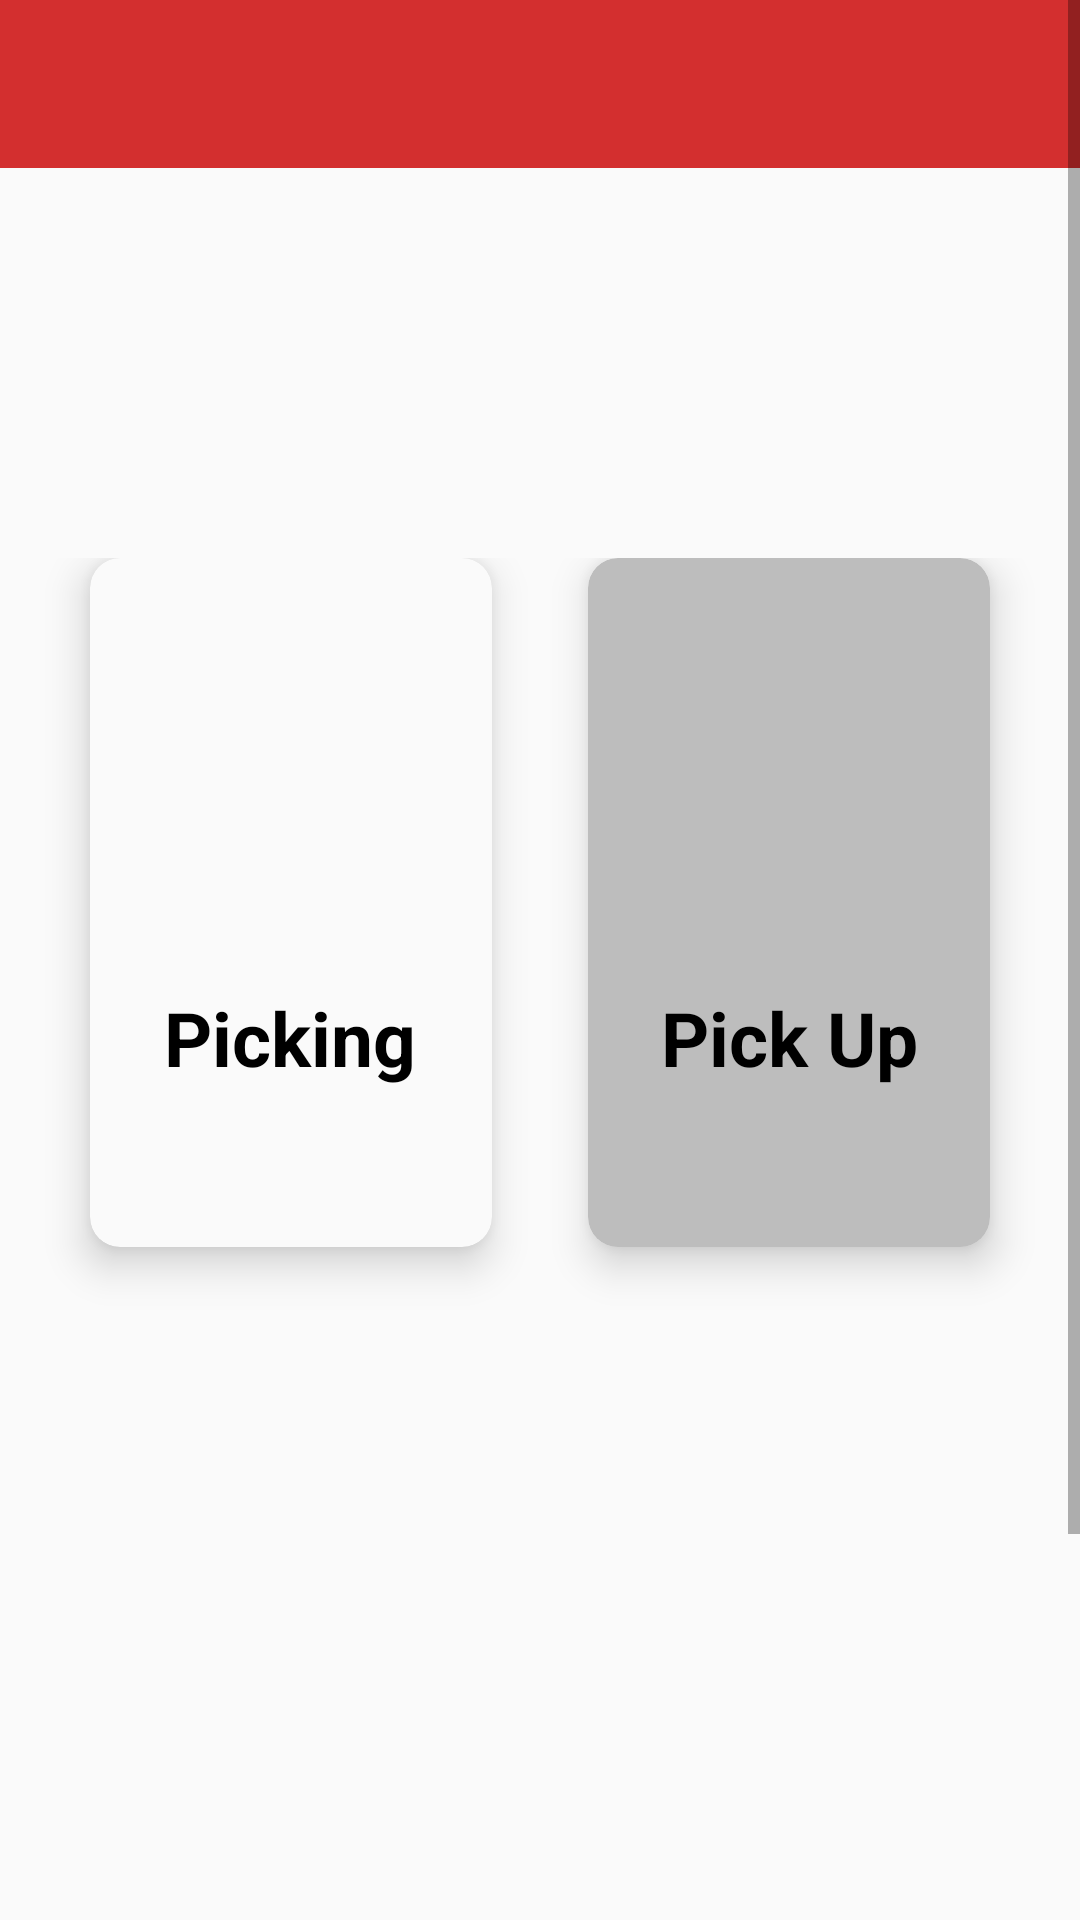

Write the Android layout XML for this screen, with the resource values it uses.
<!-- AndroidManifest.xml: application theme AppTheme.FullScreen -->
<!-- res/layout/activity_pantalla.xml -->
<?xml version="1.0" encoding="utf-8"?>
<ScrollView xmlns:android="http://schemas.android.com/apk/res/android"
    xmlns:app="http://schemas.android.com/apk/res-auto"
    xmlns:tools="http://schemas.android.com/tools"
    android:layout_width="match_parent"
    android:layout_height="match_parent"
    tools:context="edmt.dev.verisdespachosapp.Pantalla_Principal">





    <LinearLayout
        android:orientation="vertical"
        android:background="@color/white"
        android:weightSum="10"
        android:layout_width="match_parent"
        android:layout_height="match_parent">

    <android.support.v7.widget.Toolbar
        android:id="@+id/toolbar"
        android:layout_width="match_parent"
        android:layout_height="wrap_content"
        android:background="#D32F2F"
        android:minHeight="?attr/actionBarSize"
        android:theme="?attr/actionBarTheme" />

        <RelativeLayout
            android:layout_width="match_parent"
            android:layout_height="104dp"
            android:layout_marginTop="2dp"
            android:layout_weight="2">




            <TextView
                android:id="@+id/txt_Nombre"
                android:layout_width="wrap_content"
                android:layout_height="48dp"
                android:layout_alignParentStart="true"
                android:layout_alignParentTop="true"
                android:layout_alignParentEnd="true"
                android:layout_alignParentBottom="true"
                android:layout_marginStart="13dp"
                android:layout_marginTop="6dp"
                android:layout_marginEnd="19dp"
                android:layout_marginBottom="57dp"
                android:text=""
                android:textColor="@color/gray"
                android:textSize="18sp" />

            <TextView
                android:id="@+id/txt_Sucursal"
                android:layout_width="wrap_content"
                android:layout_height="35dp"
                android:layout_alignParentStart="true"
                android:layout_alignParentTop="true"
                android:layout_alignParentEnd="true"
                android:layout_alignParentBottom="true"
                android:layout_marginStart="15dp"
                android:layout_marginTop="58dp"
                android:layout_marginEnd="4dp"
                android:layout_marginBottom="11dp"
                android:text=""
                android:textColor="@color/gray"
                android:textSize="18sp" />


        </RelativeLayout>

        <GridLayout
            android:id="@+id/mainGrid"
            android:layout_width="match_parent"
            android:layout_height="629dp"
            android:layout_centerInParent="true"
            android:layout_gravity="center"
            android:layout_marginTop="10dp"
            android:layout_weight="8"
            android:alignmentMode="alignMargins"

            android:columnCount="2"
            android:columnOrderPreserved="false"
            android:padding="14dp"
            android:rowCount="3">

            

            
            <android.support.v7.widget.CardView
                android:id="@+id/btn_picking"
                android:layout_width="0dp"
                android:layout_height="68dp"
                android:layout_rowWeight="1"
                android:layout_columnWeight="1"
                android:layout_marginLeft="16dp"
                android:layout_marginRight="16dp"
                android:layout_marginBottom="16dp"
                android:backgroundTint="@color/white"
                app:cardCornerRadius="10dp"
                app:cardElevation="8dp">

                <LinearLayout
                    android:layout_width="wrap_content"
                    android:layout_height="wrap_content"
                    android:layout_gravity="center_horizontal|center_vertical"
                    android:layout_margin="16dp"
                    android:orientation="vertical">

                    <ImageView
                        android:layout_width="93dp"
                        android:layout_height="90dp"
                        android:layout_gravity="center_horizontal"
                        android:src="@drawable/ic_picking" />

                    <TextView
                        android:layout_width="match_parent"
                        android:layout_height="wrap_content"
                        android:text="Picking"
                        android:textAlignment="center"
                        android:textColor="@color/black"
                        android:textSize="25sp"
                        android:textStyle="bold" />

                </LinearLayout>

            </android.support.v7.widget.CardView>

            


            

            

            


            

            

            

            <android.support.v7.widget.CardView
                android:id="@+id/btn_pickup"
                android:layout_width="0dp"
                android:layout_height="0dp"
                android:layout_rowWeight="1"
                android:layout_columnWeight="1"
                android:layout_marginLeft="16dp"
                android:layout_marginRight="16dp"
                android:layout_marginBottom="16dp"
                android:backgroundTint="@color/nodisponible"

                app:cardCornerRadius="10dp"
                app:cardElevation="8dp">

                <LinearLayout
                    android:layout_width="wrap_content"
                    android:layout_height="wrap_content"
                    android:layout_gravity="center_horizontal|center_vertical"
                    android:layout_margin="16dp"
                    android:orientation="vertical">

                    <ImageView
                        android:layout_width="106dp"
                        android:layout_height="90dp"
                        android:layout_gravity="center_horizontal"
                        android:src="@drawable/ic_pickup" />

                    <TextView
                        android:layout_width="match_parent"
                        android:layout_height="wrap_content"
                        android:text="Pick Up"
                        android:textAlignment="center"
                        android:textColor="@color/black"
                        android:textSize="25sp"
                        android:textStyle="bold" />

                </LinearLayout>

            </android.support.v7.widget.CardView>

            <android.support.v7.widget.CardView
                android:layout_width="0dp"
                android:layout_height="0dp"
                android:layout_rowWeight="1"
                android:layout_columnWeight="1"
                android:layout_marginLeft="16dp"
                android:layout_marginRight="16dp"
                android:layout_marginBottom="16dp"

                android:backgroundTint="@color/nodisponible"
                android:visibility="invisible"
                app:cardCornerRadius="8dp"
                app:cardElevation="8dp">

                <LinearLayout
                    android:layout_width="wrap_content"
                    android:layout_height="wrap_content"
                    android:layout_gravity="center_horizontal|center_vertical"
                    android:layout_margin="16dp"
                    android:orientation="vertical">

                    <TextView
                        android:layout_width="wrap_content"
                        android:layout_height="wrap_content"
                        android:text="PROXIMAMENTE"
                        android:textAlignment="center"
                        android:textColor="@android:color/black"
                        android:textSize="18sp"
                        android:textStyle="bold"
                        android:visibility="invisible" />

                </LinearLayout>

            </android.support.v7.widget.CardView>

            <android.support.v7.widget.CardView
                android:layout_width="0dp"
                android:layout_height="0dp"
                android:layout_rowWeight="1"
                android:layout_columnWeight="1"
                android:layout_marginLeft="16dp"
                android:layout_marginRight="16dp"
                android:layout_marginBottom="16dp"

                android:backgroundTint="@color/nodisponible"
                android:visibility="invisible"
                app:cardCornerRadius="8dp"
                app:cardElevation="8dp">

                <LinearLayout
                    android:layout_width="wrap_content"
                    android:layout_height="wrap_content"
                    android:layout_gravity="center_horizontal|center_vertical"
                    android:layout_margin="16dp"
                    android:orientation="vertical">

                    <TextView
                        android:layout_width="127dp"
                        android:layout_height="match_parent"
                        android:text="PROXIMAMENTE"
                        android:textAlignment="center"
                        android:textColor="@android:color/black"
                        android:textSize="18sp"
                        android:textStyle="bold"
                        android:visibility="invisible" />

                </LinearLayout>

            </android.support.v7.widget.CardView>

            <android.support.v7.widget.CardView
                android:layout_width="0dp"
                android:layout_height="0dp"
                android:layout_rowWeight="1"
                android:layout_columnWeight="1"
                android:layout_marginLeft="16dp"
                android:layout_marginRight="16dp"
                android:layout_marginBottom="16dp"
                android:backgroundTint="@color/nodisponible"

                android:visibility="invisible"
                app:cardCornerRadius="8dp"
                app:cardElevation="8dp">

                <LinearLayout
                    android:layout_width="wrap_content"
                    android:layout_height="wrap_content"
                    android:layout_gravity="center_horizontal|center_vertical"
                    android:layout_margin="16dp"
                    android:orientation="vertical">

                    <TextView
                        android:layout_width="wrap_content"
                        android:layout_height="wrap_content"
                        android:text="PROXIMAMENTE"
                        android:textAlignment="center"
                        android:textColor="@android:color/black"
                        android:textSize="18sp"
                        android:textStyle="bold"
                        android:visibility="invisible" />

                </LinearLayout>

            </android.support.v7.widget.CardView>

        </GridLayout>

    </LinearLayout>

</ScrollView>
<!-- resources referenced by this layout -->
<resources>
  <color name="black">#000000</color>
  <color name="gray">#808080</color>
  <color name="nodisponible">#BDBDBD</color>
  <color name="white">#FAFAFA</color>
  <style name="AppTheme.FullScreen">
          <item name="windowActionBar">false</item>
          <item name="windowNoTitle">true</item>
          <item name="android:windowFullscreen">true</item>
          <item name="android:windowContentOverlay">@null</item>
          <item name="android:windowActivityTransitions">true</item>
      </style>
</resources>
